10-way image classification set "cropped_belgiumts" from GitHub (Yimeng000/ITCS352_DL_Project); label vocabulary: blue circles, diamonds, forbidden, rectangles down, rectangles up, red blue circles, red circles, reversed triangle, squares, triangles.

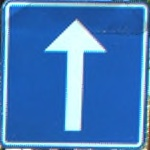
Label: squares

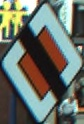
Label: diamonds

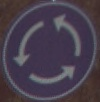
Label: blue circles

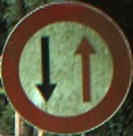
Label: red circles

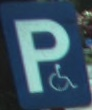
Label: rectangles up

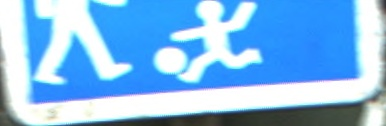
Label: rectangles down
